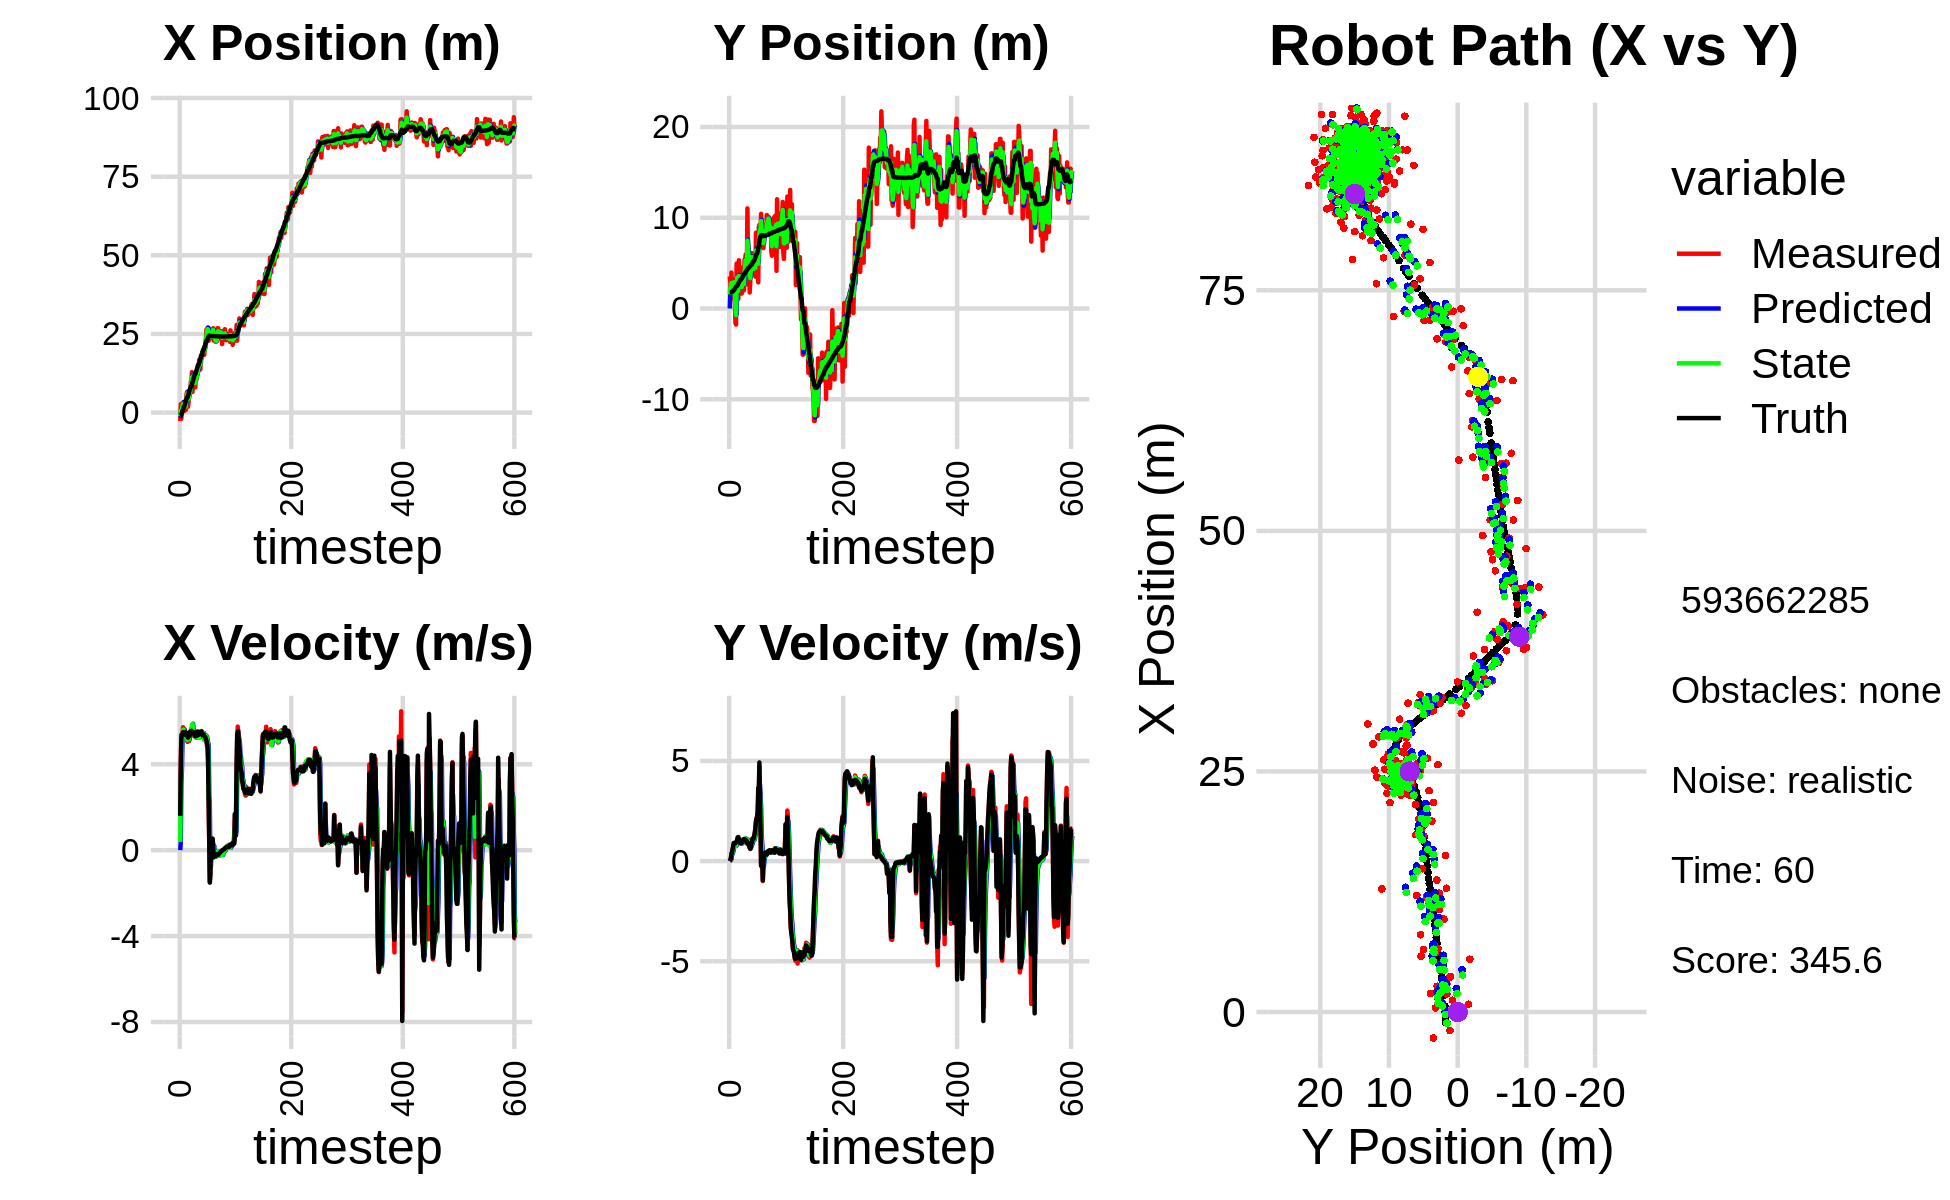

The file beside this chart, header and first rows:
0.000000000000000000e+00, 0.000000000000000000e+00, 0.000000000000000000e+00, 0.000000000000000000e+00, 0.000000000000000000e+00, 0.000000000000000000e+00, 0.000000000000000000e+00, 0.000000000000000000e+00, 0.000000000000000000e+00, 0.000000000000000000e+00, 0.000000000000000000e+00, 0.000000000000000000e+00, -1.098213791627340008e+00, 1.787639737766770986e+00, 0.000000000000000000e+00, 0.000000000000000000e+00, 0.000000000000000000e+00, -5.327836261130869389e-04
-2.692767262341318801e+00, 3.542168616741433684e+00, 1.649999953736605685e+00, -2.720129937403444314e-04, 0.000000000000000000e+00, 0.000000000000000000e+00, 0.000000000000000000e+00, 0.000000000000000000e+00, -1.157019288297529425e+00, 1.553704136343314834e+00, 3.849049053279967603e-01, 7.257140676536355528e-02, -1.098213791627340008e+00, 1.787639737766770986e+00, 1.600000000000000089e+00, 0.000000000000000000e+00, 1.600000023841857910e+00, 1.648563629714772105e-04
2.683522820697147093e+00, 2.971065582843629205e+00, 3.959953943742663629e+00, 1.910668890599755837e-02, -1.118528797764729799e+00, 1.560961277019851101e+00, 3.849049053279967603e-01, 7.257140676536355528e-02, 6.237458235653690064e-01, 2.249938243676913530e+00, 3.140400538029092026e+00, 8.033918336781332992e-02, -9.584661719915642530e-01, 1.787748755509880549e+00, 4.000000000000000000e+00, 4.200000000000000261e-02, 4.000000000000000000e+00, -4.824940115213394165e-03
-1.916249871245421454e+00, 1.134992876155091146e+00, 5.367771248852726274e+00, 1.546951547224492685e-01, 9.377858773682782312e-01, 2.257972162013694994e+00, 3.140400538029092026e+00, 8.033918336781332992e-02, -2.638999204349038452e-01, 1.751751996628051256e+00, 3.700605225151922362e+00, 9.762526476686195220e-02, -6.220213168037019846e-01, 1.790675796571411293e+00, 5.198999999999999844e+00, 1.219999999999999973e-01, 5.199999809265136719e+00, -2.881127782166004181e-02
1.922402501579905776e+00, 3.964360706677608093e+00, 5.420967928979922412e+00, 3.902961580450778900e-01, 1.061606020802884354e-01, 1.761514523104737551e+00, 3.700605225151922362e+00, 9.762526476686195220e-02, 9.198505337561364570e-01, 2.820453461262176553e+00, 5.073871524103902075e+00, 3.381385417869957610e-01, -4.372238463224533897e-03, 1.811490290657460367e+00, 5.395999999999999908e+00, 3.529999999999999805e-01, 5.407000064849853516e+00, -7.187348604202270508e-02
2.907747864848929442e+00, 1.566726132403565952e+00, 5.481810310590088164e+00, 3.946766576347939259e-01, 1.427237686166526576e+00, 2.854267315440876196e+00, 5.073871524103902075e+00, 3.381385417869957610e-01, 2.142734161195525289e+00, 2.262692001165338418e+00, 5.140247546346961016e+00, 3.550256045725764809e-01, 6.179383995774493377e-01, 1.857378496861542105e+00, 5.389000000000000234e+00, 4.460000000000000075e-01, 5.407000064849853516e+00, -7.187348604202270508e-02
2.907747864848929442e+00, 1.566726132403565952e+00, 5.725790573036272590e+00, 5.690698241923026757e-01, 2.656758915830221390e+00, 2.298194561622596055e+00, 5.140247546346961016e+00, 3.550256045725764809e-01, 2.760392422684295965e+00, 1.955420866493585708e+00, 5.599245238445790029e+00, 4.394273919885176571e-01, 6.179383995774493377e-01, 1.857378496861542105e+00, 5.493999999999999773e+00, 5.949999999999999734e-01, 5.526000022888183594e+00, -9.906180202960968018e-02
4.239523413592241607e-01, 3.220709322586404966e+00, 5.358715513401093311e+00, 6.824745494541140101e-01, 3.320316946528874880e+00, 1.999363605692437540e+00, 5.599245238445790029e+00, 4.394273919885176571e-01, 1.944596326436835554e+00, 2.573593483413290972e+00, 5.616834403983810731e+00, 5.465670510526885462e-01, 1.766162276248532503e+00, 1.987544535628127829e+00, 5.407000000000000028e+00, 7.449999999999999956e-01, 5.458000183105468750e+00, -1.266759037971496582e-01
4.239523413592241607e-01, 3.220709322586404966e+00, 5.627191588886974571e+00, 8.564915779795403417e-01, 2.506279766835216805e+00, 2.628250188518559849e+00, 5.616834403983810731e+00, 5.465670510526885462e-01, 1.557011797143711629e+00, 2.911776244609832087e+00, 5.526519524274402073e+00, 7.276156402746329910e-01, 1.766162276248532503e+00, 1.987544535628127829e+00, 5.464999999999999858e+00, 9.060000000000000275e-01, 5.458000183105468750e+00, -1.510465741157531738e-01
3.575782895317288101e+00, 1.221408827890477555e+00, 5.627191588886974571e+00, 8.564915779795403417e-01, 2.109663749571152103e+00, 2.984537808637295342e+00, 5.526519524274402073e+00, 7.276156402746329910e-01, 2.808110104761682990e+00, 2.163536106494209577e+00, 5.509352754912825390e+00, 7.722302136774595871e-01, 2.388682723741280878e+00, 2.084008617820190867e+00, 5.464999999999999858e+00, 9.060000000000000275e-01, 5.539999961853027344e+00, -1.510465741157531738e-01
1.223984718499503188e+00, 7.229332172428848402e-01, 5.411190346268354823e+00, 8.906611565520220486e-01, 3.359045380252965618e+00, 2.240759127861955413e+00, 5.509352754912825390e+00, 7.722302136774595871e-01, 2.391437734162691342e+00, 1.532219520845348626e+00, 5.331736972060253876e+00, 7.766724882207115543e-01, 3.018088698355642752e+00, 2.191064044141927791e+00, 5.498000000000000220e+00, 9.050000000000000266e-01, 5.572000026702880859e+00, -1.631334573030471802e-01
8.163594013411670236e-01, -1.574616537911179615e+00, 5.206426464799765341e+00, 8.662598790538621474e-01, 2.924611431368716818e+00, 1.609886769667419726e+00, 5.331736972060253876e+00, 7.766724882207115543e-01, 1.918131682851931696e+00, 1.193463516173918215e-01, 5.362235392429997027e+00, 7.889413904160145208e-01, 3.641330123435531974e+00, 2.293318165854654200e+00, 5.350999999999999979e+00, 8.910000000000000142e-01, 5.425000190734863281e+00, -1.648724824190139771e-01
5.483572840828315975e+00, -1.773836062716340534e+00, 5.264626398102424609e+00, 8.759433476526341522e-01, 2.454355222094931399e+00, 1.982404906589932958e-01, 5.362235392429997027e+00, 7.889413904160145208e-01, 3.832057355369999030e+00, -7.216647646668638005e-01, 5.432278809485136861e+00, 7.646620607308914908e-01, 4.262740492949448345e+00, 2.397728516623283568e+00, 5.466000000000000192e+00, 9.479999999999999538e-01, 5.547999858856201172e+00, -1.648724824190139771e-01
6.505305528822740158e+00, 4.954497768420706549e+00, 5.249497377998151748e+00, 9.286208549083780905e-01, 4.375285236318513071e+00, -6.451985585937746182e-01, 5.432278809485136861e+00, 7.646620607308914908e-01, 5.368436350203323215e+00, 1.987085663287319726e+00, 5.335484396913943606e+00, 8.987532050614672752e-01, 4.761693358883533733e+00, 2.487078381988169440e+00, 5.341000000000000192e+00, 9.959999999999999964e-01, 5.434000015258789062e+00, -1.750857979059219360e-01
6.505305528822740158e+00, 4.954497768420706549e+00, 5.041085025796108177e+00, 9.828323200127588866e-01, 5.901984789894717309e+00, 2.076960983793466387e+00, 5.335484396913943606e+00, 8.987532050614672752e-01, 6.186322726695901331e+00, 3.421737461632647914e+00, 5.137438651289619074e+00, 1.032152939438675254e+00, 4.761693358883533733e+00, 2.487078381988169440e+00, 5.328000000000000291e+00, 1.066000000000000059e+00, 5.434000015258789062e+00, -1.925490200519561768e-01
1.877813458672934033e+00, 1.581355167798948358e+00, 5.250655436784477104e+00, 1.177191121168140731e+00, 6.700066591824863416e+00, 3.524952755576515440e+00, 5.137438651289619074e+00, 1.032152939438675254e+00, 4.422636567039999633e+00, 2.615669603843162605e+00, 5.293223536684567243e+00, 1.072622265855060597e+00, 5.372336745331824481e+00, 2.608075810774787229e+00, 5.238999999999999879e+00, 1.189000000000000057e+00, 5.372000217437744141e+00, -2.205518037080764771e-01
3.691031098374756070e+00, 1.056129588049633306e+00, 5.277197281297098641e+00, 1.186789361114777730e+00, 4.951958920708456446e+00, 2.722931830428668487e+00, 5.293223536684567243e+00, 1.072622265855060597e+00, 4.381793810538978207e+00, 1.947110225220732849e+00, 5.220285588099136120e+00, 1.077572168054646617e+00, 5.981740356035640360e+00, 2.745043529514192393e+00, 5.432999999999999829e+00, 1.201000000000000068e+00, 5.564000129699707031e+00, -2.212098240852355957e-01
5.800173759715427479e+00, 5.318500353328557750e+00, 5.079330019781918892e+00, 1.026417171833259090e+00, 4.903822369348891819e+00, 2.054867442026197644e+00, 5.220285588099136120e+00, 1.077572168054646617e+00, 5.316374814061010312e+00, 3.586431404296507086e+00, 5.166018745450609018e+00, 1.102278388265411246e+00, 6.606723189635079763e+00, 2.883936002077296834e+00, 5.322000000000000064e+00, 1.056999999999999940e+00, 5.425000190734863281e+00, -1.993921399116516113e-01
6.897600501814684648e+00, 3.381629807974977364e+00, 5.406712172242102099e+00, 1.092573665254274129e+00, 5.832976688606071214e+00, 3.696659243123048277e+00, 5.166018745450609018e+00, 1.102278388265411246e+00, 6.304140970688406398e+00, 3.549454884575904412e+00, 5.402926474422260483e+00, 1.088577414183113490e+00, 7.123523116740557271e+00, 2.988554670202707264e+00, 5.322000000000000064e+00, 1.056999999999999940e+00, 5.425000190734863281e+00, -1.993921399116516113e-01
6.166495562231955496e+00, 3.255163668129430476e+00, 5.422326705123900581e+00, 8.907282667539592191e-01, 6.844433618130632446e+00, 3.658312625994215583e+00, 5.402926474422260483e+00, 1.088577414183113490e+00, 6.523950502603973689e+00, 3.464403118027201689e+00, 5.425602676050733209e+00, 9.912265149510877116e-01, 7.745972991060092738e+00, 3.102271034431744123e+00, 5.530999999999999694e+00, 9.240000000000000435e-01, 5.607999801635742188e+00, -1.628163605928421021e-01
9.747661471762242513e+00, 2.591707421725756522e+00, 5.481533128930096588e+00, 9.004541350251865639e-01, 7.066510770209046832e+00, 3.563525769522310593e+00, 5.425602676050733209e+00, 9.912265149510877116e-01, 8.276072186674815256e+00, 3.108184836312468668e+00, 5.597729890796811603e+00, 9.211752474532939328e-01, 8.381009460160285585e+00, 3.206340982806826112e+00, 5.536999999999999922e+00, 8.880000000000000115e-01, 5.607999801635742188e+00, -1.628163605928421021e-01
9.747661471762242513e+00, 2.591707421725756522e+00, 5.560821992795986546e+00, 8.798636559383627986e-01, 8.835845175754496239e+00, 3.200302361057798084e+00, 5.597729890796811603e+00, 9.211752474532939328e-01, 9.266112727693217366e+00, 2.913651136996962876e+00, 5.564930405080423803e+00, 8.915084658321190680e-01, 8.381009460160285585e+00, 3.206340982806826112e+00, 5.560999999999999943e+00, 8.870000000000000107e-01, 5.631000041961669922e+00, -1.569245457649230957e-01
1.286383163975865429e+01, 1.640263987805055113e+00, 5.734656006235725911e+00, 9.388503516399906434e-01, 9.822605768201260190e+00, 3.002801983580174916e+00, 5.564930405080423803e+00, 8.915084658321190680e-01, 1.118872004663600528e+01, 2.367454692436985031e+00, 5.842322283466884869e+00, 8.783002325815759681e-01, 9.017760634672857378e+00, 3.307422711195801224e+00, 5.527999999999999581e+00, 9.170000000000000373e-01, 5.604000091552734375e+00, -1.622756123542785645e-01
6.559886336965179865e+00, 2.888683929439811671e+00, 5.362083621847617998e+00, 9.114722393945756673e-01, 1.177295227498269448e+01, 2.455284715695142506e+00, 5.842322283466884869e+00, 8.783002325815759681e-01, 9.240728352472089568e+00, 2.659429460007478152e+00, 5.884706607398487499e+00, 9.016458858170062207e-01, 9.644732833202034783e+00, 3.410518003653675745e+00, 5.434999999999999609e+00, 9.499999999999999556e-01, 5.518000125885009766e+00, -1.683752983808517456e-01
1.202108955434378501e+01, 4.518510414598062574e+00, 5.347892967846179069e+00, 9.635335854519586629e-01, 9.829199013211939118e+00, 2.749594048589178996e+00, 5.884706607398487499e+00, 9.016458858170062207e-01, 1.084610812286238257e+01, 3.577041836601562608e+00, 5.575691266060601059e+00, 9.759918977472125112e-01, 1.027617967125783061e+01, 3.519342376691926066e+00, 5.429999999999999716e+00, 9.799999999999999822e-01, 5.518000125885009766e+00, -1.782582700252532959e-01
1.235330069077633297e+01, 2.648166133077293427e+00, 5.544337312891142844e+00, 1.077137451420300485e+00, 1.140367724946844241e+01, 3.674641026376283648e+00, 5.575691266060601059e+00, 9.759918977472125112e-01, 1.185295985791001705e+01, 3.195344800959365905e+00, 5.542975795860296984e+00, 1.003256399278600774e+00, 1.089592301846577627e+01, 3.633320047316672685e+00, 5.495000000000000107e+00, 1.070999999999999952e+00, 5.598000049591064453e+00, -1.918867081403732300e-01
9.645232081348806830e+00, 1.998502207946727394e+00, 5.495255285446847715e+00, 1.067601940327033150e+00, 1.240725743749604604e+01, 3.295670440887226160e+00, 5.542975795860296984e+00, 1.003256399278600774e+00, 1.116249445362916148e+01, 2.690813570680403277e+00, 5.373082005063287703e+00, 1.001728768482712084e+00, 1.152471482792167734e+01, 3.757704092811442464e+00, 5.488999999999999879e+00, 1.102000000000000091e+00, 5.598000049591064453e+00, -1.918867081403732300e-01
8.030250907077121525e+00, 5.392283035714520167e+00, 5.430485153781615004e+00, 1.106161364818212256e+00, 1.169980265413549070e+01, 2.790986447528674308e+00, 5.373082005063287703e+00, 1.001728768482712084e+00, 9.956163143763072654e+00, 4.013305897277149370e+00, 5.486200463576415665e+00, 1.101973340604635920e+00, 1.213760125645290167e+01, 3.882609440250079036e+00, 5.346000000000000085e+00, 1.090000000000000080e+00, 5.455999851226806641e+00, -2.009456753730773926e-01
8.030250907077121525e+00, 5.392283035714520167e+00, 5.342706761664947734e+00, 1.081151140117857956e+00, 1.050478319012071360e+01, 4.123503231337612540e+00, 5.486200463576415665e+00, 1.101973340604635920e+00, 9.395297414300456396e+00, 4.716107831212181800e+00, 5.256118539995674688e+00, 1.122751803319658848e+00, 1.213760125645290167e+01, 3.882609440250079036e+00, 5.298000000000000043e+00, 1.072000000000000064e+00, 5.405000209808349609e+00, -1.996639370918273926e-01
1.211477833999415488e+01, 5.949724389243831624e+00, 5.493746002858099331e+00, 1.075341532398992106e+00, 9.920909268300023953e+00, 4.828383011544147507e+00, 5.256118539995674688e+00, 1.122751803319658848e+00, 1.099333957172160225e+01, 5.353100946601839105e+00, 5.245465201429284186e+00, 1.123444011886304716e+00, 1.274851739471590584e+01, 4.005466057190308682e+00, 5.440999999999999837e+00, 1.066000000000000059e+00, 5.544000148773193359e+00, -1.932953149080276489e-01
1.063758432921832231e+01, 2.660956695074861766e+00, 5.385451087717229690e+00, 1.018958780506529216e+00, 1.151788609186453094e+01, 5.465445347790469199e+00, 5.245465201429284186e+00, 1.123444011886304716e+00, 1.111295031773500419e+01, 4.152248442576508047e+00, 5.311193448209495571e+00, 1.007614576568409914e+00, 1.337548577783979553e+01, 4.126619889629741245e+00, 5.472000000000000419e+00, 1.038000000000000034e+00, 5.568999767303466797e+00, -1.869953423738479614e-01
1.154652988930763335e+01, 4.272363613683975103e+00, 5.377389030107638135e+00, 9.857871485761182662e-01, 1.164406966255595322e+01, 4.253009900233348795e+00, 5.311193448209495571e+00, 1.007614576568409914e+00, 1.160481589802783908e+01, 4.261606579069029621e+00, 5.327755780622344339e+00, 9.978177701452143333e-01, 1.389112794464833733e+01, 4.224113299010731737e+00, 5.333999999999999631e+00, 9.949999999999999956e-01, 5.426000118255615234e+00, -1.813076287508010864e-01
1.279303920292929142e+01, 1.103220279357652878e+01, 5.265641892805245305e+00, 8.449298253330633779e-01, 1.213759147609007272e+01, 4.361388356083550910e+00, 5.327755780622344339e+00, 9.978177701452143333e-01, 1.243681656118918077e+01, 7.477741691740112273e+00, 5.311358504180494933e+00, 1.081473103171406214e+00, 1.451842629962995446e+01, 4.331458165130590565e+00, 5.525999999999999801e+00, 8.910000000000000142e-01, 5.597000122070312500e+00, -1.591046601533889771e-01
1.489146620077037220e+01, 5.173442377237778445e+00, 5.454645095050166148e+00, 9.098072364658060796e-01, 1.296795241160723045e+01, 7.585889002057252917e+00, 5.311358504180494933e+00, 1.081473103171406214e+00, 1.390223868615724179e+01, 6.451588338834309155e+00, 5.288273413108351306e+00, 9.504015629865869563e-01, 1.515573823466326076e+01, 4.434803082818470799e+00, 5.522999999999999687e+00, 9.110000000000000320e-01, 5.597000122070312500e+00, -1.652734875679016113e-01
1.489146620077037220e+01, 5.173442377237778445e+00, 5.265261018935721182e+00, 8.782189296341351703e-01, 1.443106602746807710e+01, 6.546628495132967629e+00, 5.288273413108351306e+00, 9.504015629865869563e-01, 1.464009104628466318e+01, 5.902920447537526094e+00, 5.292690760913743908e+00, 8.846876885971100002e-01, 1.515573823466326076e+01, 4.434803082818470799e+00, 5.453999999999999737e+00, 9.000000000000000222e-01, 5.526999950408935547e+00, -1.652734875679016113e-01
1.677639633469586400e+01, 3.968042387017507888e+00, 5.323349479148923535e+00, 8.058563354088286168e-01, 1.516936012237603748e+01, 5.991389216397236872e+00, 5.292690760913743908e+00, 8.846876885971100002e-01, 1.594025621554056471e+01, 5.041632481232482199e+00, 5.254724788633140520e+00, 8.047038963235526587e-01, 1.578076303062609931e+01, 4.536349846346490189e+00, 5.381000000000000227e+00, 7.730000000000000204e-01, 5.436999797821044922e+00, -1.502407193183898926e-01
1.627123786341681466e+01, 1.767124488307971086e+00, 5.469542234719223295e+00, 7.220795879776000792e-01, 1.646572869440387876e+01, 5.122102870864837065e+00, 5.254724788633140520e+00, 8.047038963235526587e-01, 1.636565613945720443e+01, 3.550997769261057257e+00, 5.411375622394948515e+00, 6.890793469585004827e-01, 1.629559648050372189e+01, 4.610309196820286282e+00, 5.487000000000000099e+00, 6.610000000000000320e-01, 5.526999950408935547e+00, -1.312592327594757080e-01
1.371015226868168746e+01, 3.038666321111434865e+00, 5.296407998173473075e+00, 6.063181760959308608e-01, 1.690679370169669937e+01, 3.619905703956907139e+00, 5.411375622394948515e+00, 6.890793469585004827e-01, 1.536676678832249010e+01, 3.345833652931521129e+00, 5.475645691755742561e+00, 6.378195740697172322e-01, 1.692358720305097464e+01, 4.687395645949385070e+00, 5.434999999999999609e+00, 6.199999999999999956e-01, 5.446000099182128906e+00, -1.139810606837272644e-01
1.804573157453192778e+01, 5.293949855723674602e+00, 5.430221838497784503e+00, 6.987952063576077233e-01, 1.591433135749806382e+01, 3.409615610338492697e+00, 5.475645691755742561e+00, 6.378195740697172322e-01, 1.687836559075989129e+01, 4.292459116882587189e+00, 5.543356215355079719e+00, 7.092881861197716242e-01, 1.754595696962561036e+01, 4.761080100174561736e+00, 5.400999999999999801e+00, 6.969999999999999529e-01, 5.446000099182128906e+00, -1.279829293489456177e-01
1.843732723655125838e+01, 6.096770121364428086e+00, 5.477219217831362563e+00, 8.643468550984937382e-01, 1.743270121229539882e+01, 4.363387935494563941e+00, 5.543356215355079719e+00, 7.092881861197716242e-01, 1.790511059122460935e+01, 5.178648885263370971e+00, 5.501748542319992552e+00, 8.194654596695464255e-01, 1.817408883615436821e+01, 4.849445893000679852e+00, 5.528999999999999915e+00, 8.729999999999999982e-01, 5.597000122070312500e+00, -1.565168648958206177e-01
1.843732723655125838e+01, 6.096770121364428086e+00, 5.365600587816468092e+00, 8.467325862538782610e-01, 1.845528544545661020e+01, 5.260595431230325580e+00, 5.501748542319992552e+00, 8.194654596695464255e-01, 1.845519702972914189e+01, 5.652411274076105663e+00, 5.395636526311794690e+00, 8.511627104109404929e-01, 1.817408883615436821e+01, 4.849445893000679852e+00, 5.394000000000000128e+00, 9.379999999999999449e-01, 5.474999904632568359e+00, -1.565168648958206177e-01
1.886307856436437191e+01, 5.305921255757117372e+00, 5.432878416866927296e+00, 1.129261146393063298e+00, 1.899476068236032233e+01, 5.737527545117199423e+00, 5.395636526311794690e+00, 8.511627104109404929e-01, 1.893613138450486488e+01, 5.541263464032020636e+00, 5.407066881276676895e+00, 9.721995479117082617e-01, 1.930385530032427255e+01, 5.057689262595864932e+00, 5.368000000000000327e+00, 1.122000000000000108e+00, 5.413000106811523438e+00, -2.049387097358703613e-01
1.983726596091094763e+01, 3.758951379139101157e+00, 5.451974348552282912e+00, 1.140560219819928944e+00, 1.947683807263253186e+01, 5.638483418823191151e+00, 5.407066881276676895e+00, 9.721995479117082617e-01, 1.963671215610133913e+01, 4.762386448214256163e+00, 5.459176336205981528e+00, 1.009144642282178372e+00, 1.992073190256591175e+01, 5.186867310515301810e+00, 5.366999999999999993e+00, 1.127000000000000002e+00, 5.484000205993652344e+00, -2.062271237373352051e-01
1.983726596091094763e+01, 3.758951379139101157e+00, 5.358987094874659185e+00, 1.121107163786537297e+00, 2.018262978972193622e+01, 4.863300912442474200e+00, 5.459176336205981528e+00, 1.009144642282178372e+00, 2.000592949455144520e+01, 4.348459622754349496e+00, 5.447781643330012358e+00, 1.037558617653515869e+00, 1.992073190256591175e+01, 5.186867310515301810e+00, 5.389000000000000234e+00, 1.129000000000000004e+00, 5.506000041961669922e+00, -2.062271237373352051e-01
1.833373248577428427e+01, 5.006086750991423528e+00, 5.163788884778406363e+00, 1.115962935238799858e+00, 2.055070765888444484e+01, 4.452215484519701505e+00, 5.447781643330012358e+00, 1.037558617653515869e+00, 1.956801648719787323e+01, 4.713039233008210260e+00, 5.121227126486402881e+00, 1.086816448937875990e+00, 2.054433667720503109e+01, 5.317949367740060218e+00, 5.307999999999999829e+00, 1.282000000000000028e+00, 5.460000038146972656e+00, -2.128399312496185303e-01
2.007873618605004040e+01, 5.672199456488107749e+00, 5.375017347178754790e+00, 1.398607670439562911e+00, 2.008013919984651352e+01, 4.821720877901998215e+00, 5.121227126486402881e+00, 1.086816448937875990e+00, 2.010908391771420511e+01, 5.226565234796912485e+00, 5.174318336362848214e+00, 1.251753044979053486e+00, 2.116802823575999071e+01, 5.462343527006896515e+00, 5.269999999999999574e+00, 1.427999999999999936e+00, 5.460000038146972656e+00, -2.545602917671203613e-01
2.177388640553804677e+01, 3.502896620462757848e+00, 5.334483653176819828e+00, 1.690710599537369019e+00, 2.062651575135048887e+01, 5.351740539294818078e+00, 5.174318336362848214e+00, 1.251753044979053486e+00, 2.113419843556191324e+01, 4.495473329791945361e+00, 5.353531056056850090e+00, 1.416784610834878944e+00, 2.167382848264588446e+01, 5.605329586255291652e+00, 5.272999999999999687e+00, 1.612000000000000099e+00, 5.513999938964843750e+00, -3.069246113300323486e-01
2.352977311661550885e+01, 8.353514267538727722e+00, 5.123638401374113194e+00, 1.918377611609835443e+00, 2.166955154116759985e+01, 4.637151790875432944e+00, 5.353531056056850090e+00, 1.416784610834878944e+00, 2.253195829757618185e+01, 6.387958637731655287e+00, 5.253998252501461685e+00, 1.733801739717185875e+00, 2.227195107980673683e+01, 5.811132980707442108e+00, 5.153999999999999915e+00, 2.000999999999999890e+00, 5.528999805450439453e+00, -3.582594990730285645e-01
2.636674487598865824e+01, 4.412836625478918862e+00, 5.107668459843404563e+00, 2.176333479185045494e+00, 2.305735812282632935e+01, 6.561338811703373963e+00, 5.253998252501461685e+00, 1.733801739717185875e+00, 2.455836795032851683e+01, 5.564859760299160740e+00, 5.300602936885873362e+00, 1.893887413047106172e+00, 2.286249959532070619e+01, 6.043536736828979627e+00, 5.105000000000000426e+00, 2.121999999999999886e+00, 5.528999805450439453e+00, -4.027946889400482178e-01
2.636674487598865824e+01, 4.412836625478918862e+00, 4.840877457267796835e+00, 2.062656133951005000e+00, 2.508842824401710558e+01, 5.754248501603871802e+00, 5.300602936885873362e+00, 1.893887413047106172e+00, 2.564555180905475495e+01, 5.129673313247931077e+00, 5.169149990486582524e+00, 1.943603634211256148e+00, 2.286249959532070619e+01, 6.043536736828979627e+00, 4.972000000000000419e+00, 2.184000000000000163e+00, 5.429999828338623047e+00, -4.027946889400482178e-01
2.693697583727661637e+01, 7.779294206383944754e+00, 4.908597443164178564e+00, 2.260284282622537333e+00, 2.616246680810341374e+01, 5.324033676669056803e+00, 5.169149990486582524e+00, 1.943603634211256148e+00, 2.652757477614290949e+01, 6.479835714764442756e+00, 5.005073114789293065e+00, 2.147009648022482065e+00, 2.343327367324486588e+01, 6.294081283763411250e+00, 4.823000000000000398e+00, 2.491000000000000103e+00, 5.427999973297119141e+00, -4.315303564071655273e-01
2.571729266660939928e+01, 2.880661322433161420e+00, 4.401212272813741500e+00, 3.229553024406131012e+00, 2.702808208762183995e+01, 6.694536679566691184e+00, 5.005073114789293065e+00, 2.147009648022482065e+00, 2.632997293459730415e+01, 4.931435418990044006e+00, 4.915201662367292279e+00, 2.571221936777353001e+00, 2.397813069868360714e+01, 6.590788437538884104e+00, 3.879000000000000004e+00, 3.664000000000000146e+00, 5.335999965667724609e+00, -6.330438852310180664e-01
2.284928262227403906e+01, 8.967199876207127218e+00, 2.105469881565026569e+00, 3.254285177418141828e+00, 2.682149310083403293e+01, 5.188557612667779040e+00, 4.915201662367292279e+00, 2.571221936777353001e+00, 2.520322421700854321e+01, 6.971465277632687751e+00, 2.550800483786046957e+00, 2.976071989739762280e+00, 2.432947289998938700e+01, 6.923378540705508399e+00, 2.245000000000000107e+00, 3.474000000000000199e+00, 4.136000156402587891e+00, -9.965443611145019531e-01
2.503667479764265380e+01, 9.214061809809471981e+00, 3.181130246825177310e-01, 4.717286259557902817e+00, 2.545830426538714875e+01, 7.269072476606663891e+00, 2.550800483786046957e+00, 2.976071989739762280e+00, 2.499226516316818802e+01, 8.216170105759495357e+00, 2.096062731288037551e+00, 3.836495705551201674e+00, 2.448220574858088838e+01, 7.335184647021152138e+00, 3.350000000000000200e-01, 4.924999999999999822e+00, 4.535999774932861328e+00, -1.503462672233581543e+00
2.397777304070003268e+01, 8.671584441046794822e+00, -1.464164868998032665e+00, 2.873472745872500678e+00, 2.520187143629699023e+01, 8.599819676314615080e+00, 2.096062731288037551e+00, 3.836495705551201674e+00, 2.486956394102471180e+01, 8.613442060359165708e+00, -7.160748109904542247e-01, 3.385692258234114238e+00, 2.440980184143121434e+01, 7.848154141187578148e+00, -1.510999999999999899e+00, 2.974000000000000199e+00, 3.335999965667724609e+00, -2.042051076889038086e+00
2.397777304070003268e+01, 8.671584441046794822e+00, -9.979021426979508558e-01, 1.958416480824732631e+00, 2.479795645992566477e+01, 8.952011286182576910e+00, -7.160748109904542247e-01, 3.385692258234114238e+00, 2.437222511924941770e+01, 8.790886296340866934e+00, -7.522259361878014250e-01, 2.709325075875913313e+00, 2.440980184143121434e+01, 7.848154141187578148e+00, -1.177000000000000046e+00, 1.782999999999999918e+00, 2.135999917984008789e+00, -2.042051076889038086e+00
2.365664023228762858e+01, 1.043341143336137478e+01, 1.343348770762288480e-01, -2.353617208424272633e-01, 2.429700252563063856e+01, 9.061818803928458621e+00, -7.522259361878014250e-01, 2.709325075875913313e+00, 2.395346182506635202e+01, 9.642766313564443692e+00, -9.757083673680766456e-02, 1.356512061964048721e+00, 2.427419793640131473e+01, 8.072959972558901853e+00, 1.229999999999999982e-01, -2.340000000000000135e-01, -2.639999985694885254e-01, -2.089437723159790039e+00
2.603530275892929069e+01, 7.145922316344023528e+00, -2.855670468151254582e-01, 4.653680972509152691e-01, 2.394370474139267202e+01, 9.778417519760848720e+00, -9.757083673680766456e-02, 1.356512061964048721e+00, 2.492175151183108284e+01, 8.527289408585712494e+00, -1.947727728255116697e-01, 8.799125049883737004e-01, 2.428118455442029244e+01, 8.060106827619387460e+00, -2.979999999999999871e-01, 4.450000000000000067e-01, 5.360000133514404297e-01, -2.121182680130004883e+00
2.603530275892929069e+01, 7.145922316344023528e+00, -5.282467496531822321e-02, 8.608457716209477750e-02, 2.490227423454853195e+01, 8.615280659084550763e+00, -1.947727728255116697e-01, 8.799125049883737004e-01, 2.540420690294804729e+01, 7.910948171771853943e+00, -3.029331185565076190e-02, 4.744690347489090576e-01, 2.428118455442029244e+01, 8.060106827619387460e+00, -4.499999999999999833e-02, 8.899999999999999578e-02, 1.000000014901161194e-01, -2.121182680130004883e+00
2.612738311318236128e+01, 7.452749444856650918e+00, 5.204957242777156212e-01, -9.973510921479036284e-01, 2.540117757176248148e+01, 7.958395075246745165e+00, -3.029331185565076190e-02, 4.744690347489090576e-01, 2.581421709542270548e+01, 7.690941474182380055e+00, 6.461399158347655436e-02, -2.278619524874526125e-01, 2.427120435285841182e+01, 8.077351643130814551e+00, 5.360000000000000320e-01, -9.609999999999999654e-01, -1.100000023841857910e+00, -2.051792860031127930e+00
2.681846916695247529e+01, 6.652985407991716116e+00, 2.059123175583617571e-01, -2.140306335461358567e-01, 2.582067849458105258e+01, 7.668155278933634911e+00, 6.461399158347655436e-02, -2.278619524874526125e-01, 2.626165176811476698e+01, 7.193208367990718166e+00, 2.220651210604246140e-01, -2.438577974325586428e-01, 2.434368836932959468e+01, 7.972584321269660990e+00, 2.119999999999999940e-01, -2.119999999999999940e-01, -3.000000119209289551e-01, -2.336864948272705078e+00
... 542 more rows
